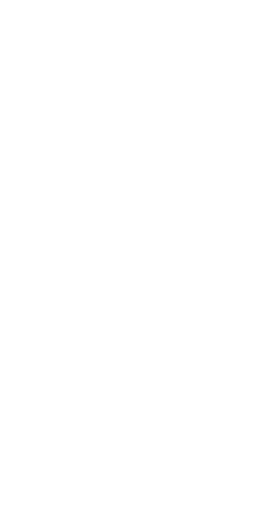
t = 0.00 s
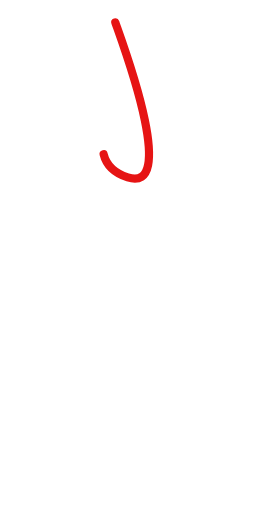
t = 0.33 s
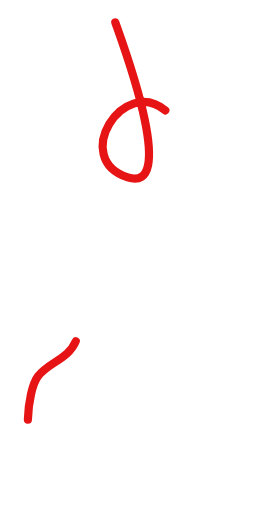
t = 0.49 s
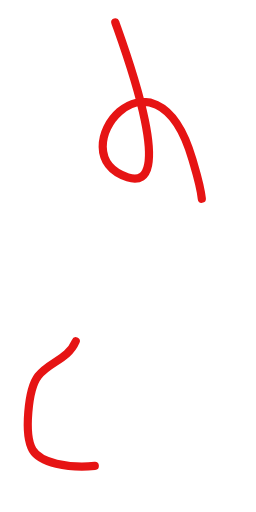
t = 0.64 s
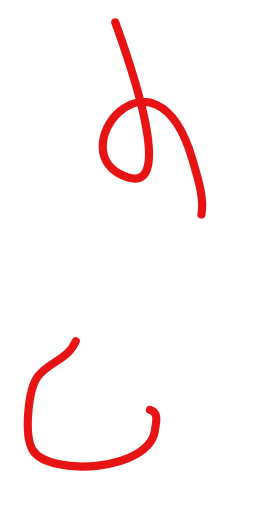
t = 0.79 s
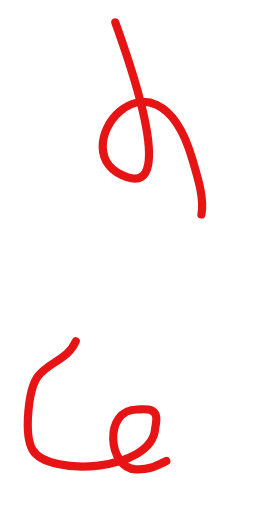
t = 1.00 s

The animated SVG that drew these frames (rendered in a browser with its animation timeline set to each time). Animation: 2 CSS @keyframes rules; one cycle of 1.00 s.

<svg id="eNzqEOgBkuK1" xmlns="http://www.w3.org/2000/svg" xmlns:xlink="http://www.w3.org/1999/xlink" viewBox="0 0 250 500" shape-rendering="geometricPrecision" text-rendering="geometricPrecision" style=""><g><path d="M93.03591,47.60609c2.51503,17.60524,30.34421,176.43367-16.32209,150.97933-63.82391-34.81304,52.90841-135.43014,65.28836-5.4407c1.50547,15.80748,4.77933,39.05821-1.36017,54.40696" transform="matrix(.982398-.186801 0.186801 0.982398 12.296365-7.518412)" fill="none" stroke="#e61414" stroke-width="8" stroke-linecap="round" class="vGOUTeml_0"></path><path d="M73.99347,333.24266c-7.79239,18.18224-25.52571,19.60564-36.7247,34.00435-9.83177,12.64085-14.02555,57.37234-5.4407,72.08923c15.44555,26.47808,115.91328,21.19981,119.69532-20.40261.45153-4.96682,2.64327-10.73269,0-14.96192-3.71667-5.94667-12.65587-4.08052-17.68226-4.08052-33.00604,0-28.5899,56.97472-1.36017,58.48749c12.40836.68935,19.55496-2.97661,29.92383-8.16104" transform="translate(0 0.000001)" fill="none" stroke="#e61414" stroke-width="8" stroke-linecap="round" class="vGOUTeml_1"></path></g><style data-made-with="vivus-instant">.vGOUTeml_0{stroke-dasharray:412 414;stroke-dashoffset:413;animation:vGOUTeml_draw 666ms linear 0ms forwards;}.vGOUTeml_1{stroke-dasharray:414 416;stroke-dashoffset:415;animation:vGOUTeml_draw 666ms linear 333ms forwards;}@keyframes vGOUTeml_draw{100%{stroke-dashoffset:0;}}@keyframes vGOUTeml_fade{0%{stroke-opacity:1;}92.3076923076923%{stroke-opacity:1;}100%{stroke-opacity:0;}}</style></svg>
